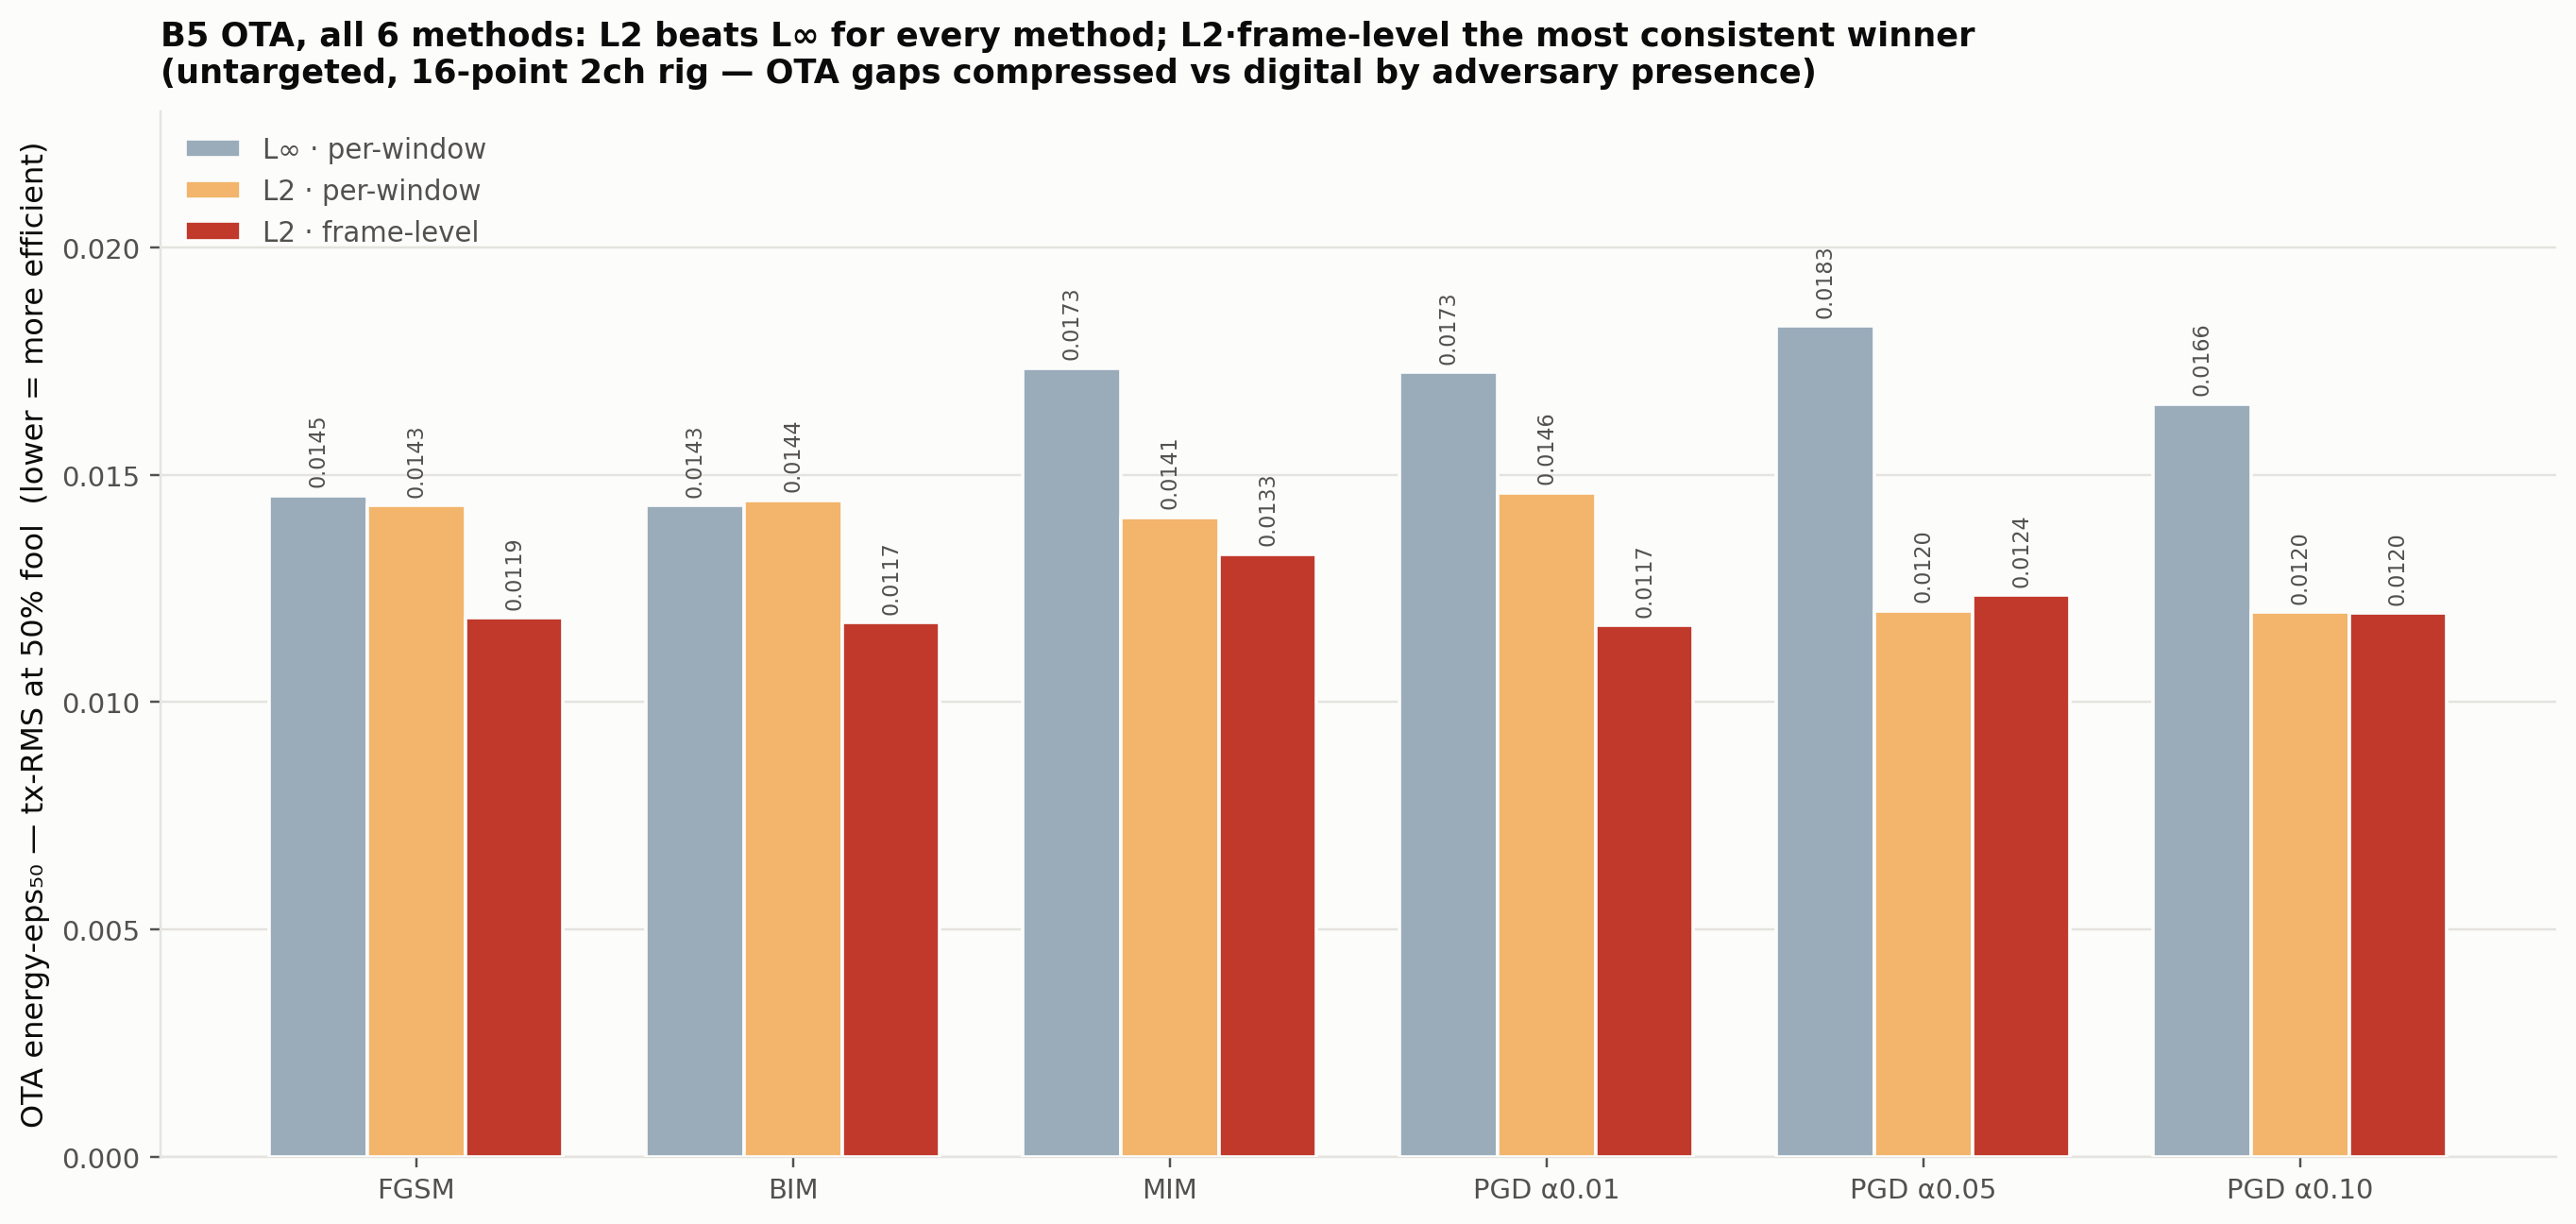

The file beside this chart, header and first rows:
method, config, ota_tx_rms, fool_pct
fgsm, linf_window, 0.00812, 0.0
fgsm, linf_window, 0.01218, 0.93
fgsm, linf_window, 0.01624, 85.05
fgsm, linf_window, 0.0203, 98.13
fgsm, linf_window, 0.02435, 96.26
fgsm, linf_window, 0.03247, 96.26
fgsm, linf_window, 0.04059, 94.39
fgsm, linf_window, 0.05277, 96.26
fgsm, l2_window, 0.00491, 0.0
fgsm, l2_window, 0.00737, 0.0
fgsm, l2_window, 0.00982, 0.93
fgsm, l2_window, 0.01228, 4.67
fgsm, l2_window, 0.01473, 58.88
fgsm, l2_window, 0.01964, 98.13
fgsm, l2_window, 0.02946, 100.0
fgsm, l2_window, 0.03929, 100.0
fgsm, l2_frame, 0.00489, 0.0
fgsm, l2_frame, 0.00734, 0.0
fgsm, l2_frame, 0.00979, 2.8
fgsm, l2_frame, 0.01224, 58.88
fgsm, l2_frame, 0.01468, 99.07
fgsm, l2_frame, 0.01958, 98.13
fgsm, l2_frame, 0.02937, 97.2
fgsm, l2_frame, 0.03916, 99.07
bim, linf_window, 0.00783, 0.0
bim, linf_window, 0.01165, 0.0
bim, linf_window, 0.0154, 70.09
bim, linf_window, 0.01909, 98.13
bim, linf_window, 0.02274, 98.13
bim, linf_window, 0.02995, 96.26
bim, linf_window, 0.03706, 97.2
bim, linf_window, 0.04752, 100.0
bim, l2_window, 0.00518, 0.0
bim, l2_window, 0.00777, 0.0
bim, l2_window, 0.01036, 0.0
bim, l2_window, 0.01295, 14.95
bim, l2_window, 0.01554, 75.7
bim, l2_window, 0.02071, 96.26
bim, l2_window, 0.03107, 98.13
bim, l2_window, 0.04143, 100.0
bim, l2_frame, 0.00518, 0.0
bim, l2_frame, 0.00777, 0.0
bim, l2_frame, 0.01036, 1.87
bim, l2_frame, 0.01295, 91.59
bim, l2_frame, 0.01554, 100.0
bim, l2_frame, 0.02071, 100.0
bim, l2_frame, 0.03107, 100.0
bim, l2_frame, 0.04143, 99.07
mim, linf_window, 0.00798, 0.0
mim, linf_window, 0.01193, 0.0
mim, linf_window, 0.01584, 19.63
mim, linf_window, 0.01973, 98.13
mim, linf_window, 0.02358, 100.0
mim, linf_window, 0.03121, 98.13
mim, linf_window, 0.03874, 100.0
mim, linf_window, 0.04989, 100.0
mim, l2_window, 0.00518, 0.0
mim, l2_window, 0.00777, 0.0
mim, l2_window, 0.01036, 0.0
mim, l2_window, 0.01295, 15.89
... 84 more rows
